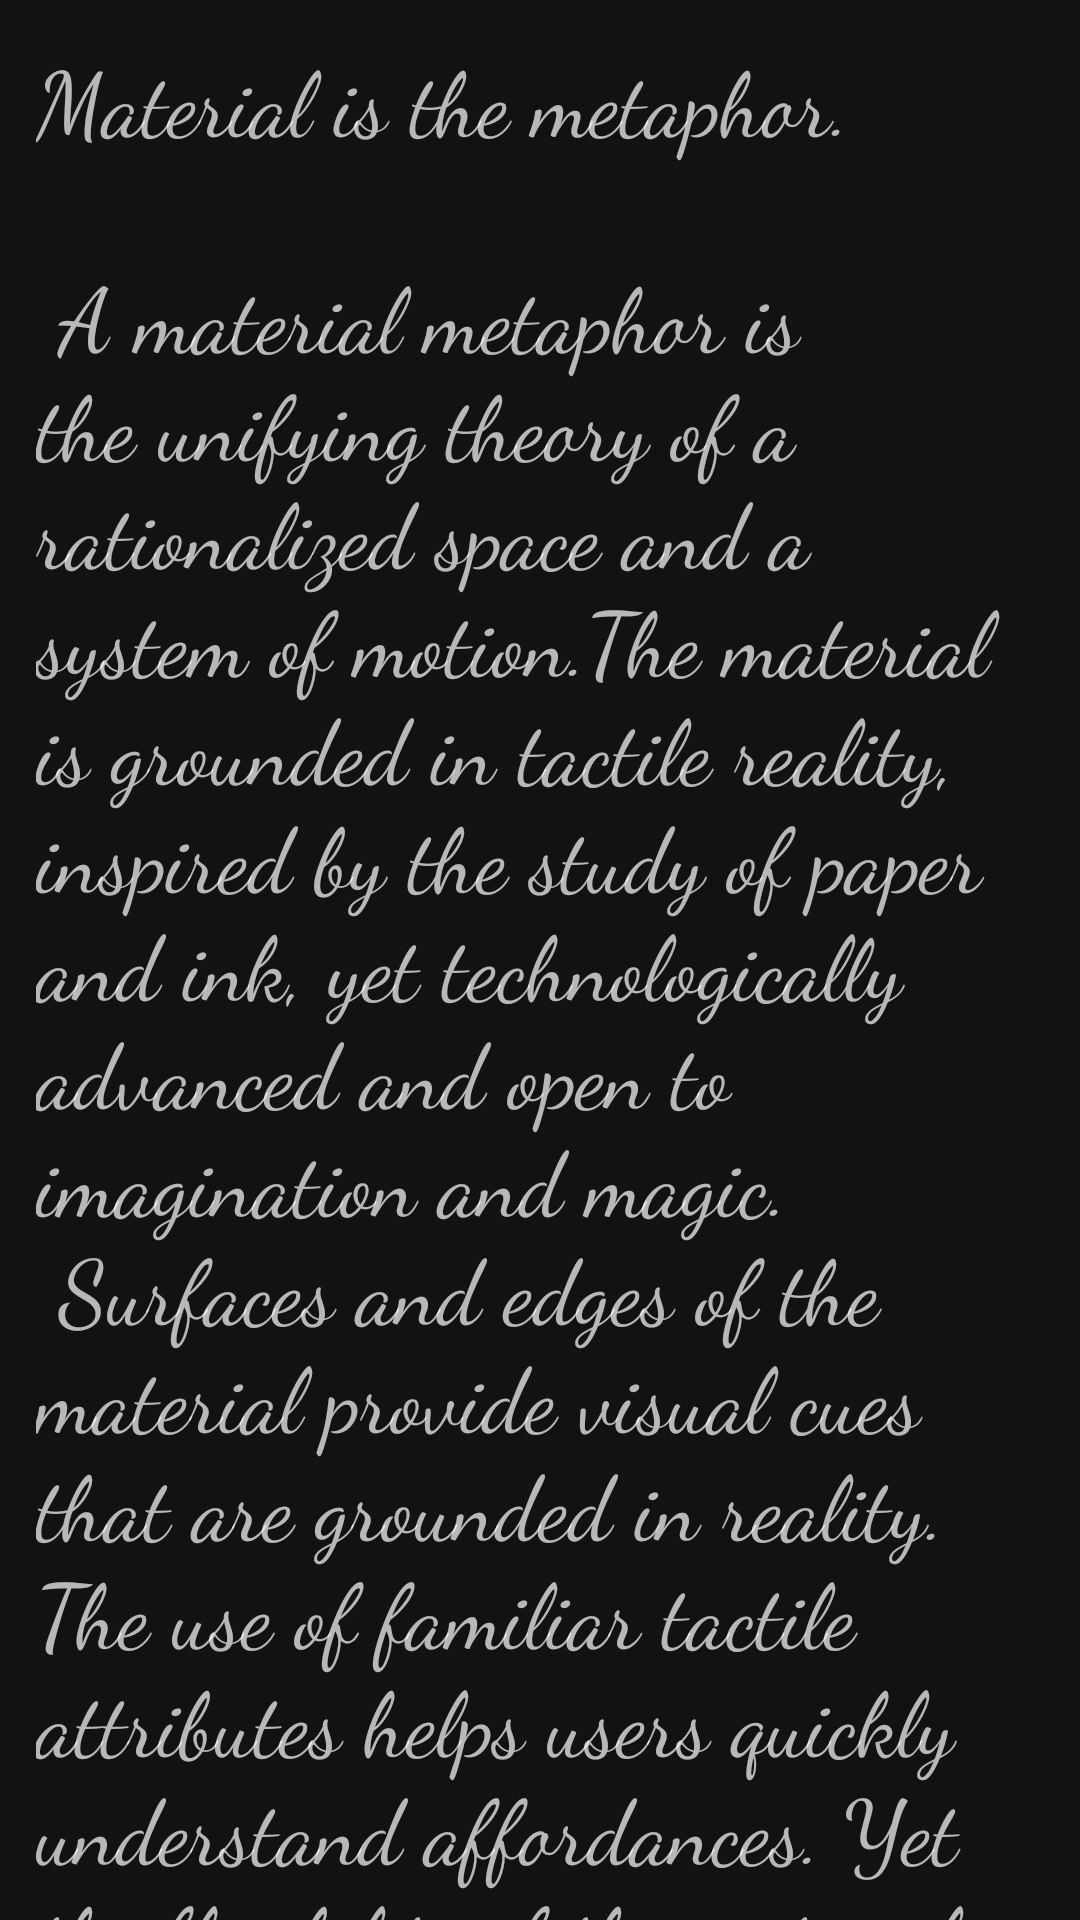

Layout XML and referenced resources for this Android screen:
<!-- AndroidManifest.xml: application theme Theme.MaterialComponents.NoActionBar -->
<!-- res/layout/activity_item_view.xml -->
<?xml version="1.0" encoding="utf-8"?>
<androidx.coordinatorlayout.widget.CoordinatorLayout xmlns:android="http://schemas.android.com/apk/res/android"
    xmlns:app="http://schemas.android.com/apk/res-auto"
    xmlns:tools="http://schemas.android.com/tools"
    android:layout_width="match_parent"
    android:layout_height="match_parent"
    android:fitsSystemWindows="true"
    tools:context=".Screens.ItemView">

    <com.google.android.material.appbar.AppBarLayout
        android:id="@+id/app_bar"
        android:layout_width="match_parent"
        android:layout_height="@dimen/app_bar_height"
        android:fitsSystemWindows="true"
        android:theme="@style/AppBarOverlay">

        <com.google.android.material.appbar.CollapsingToolbarLayout
            android:id="@+id/toolbar_layout"
            android:layout_width="match_parent"
            android:layout_height="match_parent"
            android:fitsSystemWindows="true"
            app:contentScrim="?attr/colorPrimary"
            app:layout_scrollFlags="scroll|exitUntilCollapsed"
            app:toolbarId="@+id/toolbar">

            <com.github.chrisbanes.photoview.PhotoView
                android:layout_width="match_parent"
                android:layout_height="match_parent"
                android:scaleType="fitXY"
                android:id="@+id/photo"/>

        </com.google.android.material.appbar.CollapsingToolbarLayout>
    </com.google.android.material.appbar.AppBarLayout>

    <include layout="@layout/content_item_view" />


</androidx.coordinatorlayout.widget.CoordinatorLayout>
<!-- res/layout/content_item_view.xml (included above) -->
<?xml version="1.0" encoding="utf-8"?>
<androidx.core.widget.NestedScrollView xmlns:android="http://schemas.android.com/apk/res/android"
    xmlns:app="http://schemas.android.com/apk/res-auto"
    xmlns:tools="http://schemas.android.com/tools"
    android:layout_width="match_parent"
    android:layout_height="match_parent"
    app:layout_behavior="@string/appbar_scrolling_view_behavior"
    tools:context=".Screens.ItemView"
    tools:showIn="@layout/activity_item_view">

    <LinearLayout
        android:layout_width="match_parent"
        android:layout_height="match_parent"
        android:orientation="vertical">

        <TextView
            android:fontFamily="cursive"
            android:textSize="30sp"
            android:id="@+id/name"
            android:layout_width="wrap_content"
            android:layout_height="wrap_content"
            android:layout_margin="12dp"
            android:text="@string/large_text" />

        <TextView
            android:id="@+id/thedescription"
            android:layout_width="wrap_content"
            android:layout_height="wrap_content"
            android:layout_margin="12dp"
            android:fontFamily="cursive"
            android:text="@string/large_text"
            android:textColor="@android:color/darker_gray"
            android:textSize="20sp" />


        <LinearLayout
            android:layout_width="wrap_content"
            android:layout_height="wrap_content"
            android:orientation="horizontal">

            <TextView
                android:layout_weight="1"
                android:textSize="15sp"
                android:layout_width="wrap_content"
                android:layout_height="wrap_content"
                android:layout_margin="12dp"
                android:textColor="@android:color/darker_gray"
                android:text="Price @Ksh :" />



            <TextView
                android:layout_weight="1"
                android:textSize="15sp"
                android:id="@+id/amount"
                android:layout_width="wrap_content"
                android:layout_height="wrap_content"
                android:layout_margin="12dp"
                android:textColor="@android:color/darker_gray"
                android:text="@string/large_text" />



        </LinearLayout>





        <LinearLayout
            android:layout_width="match_parent"
            android:layout_height="wrap_content"
            android:orientation="vertical">




                <TextView
                    android:layout_weight="1"
                    android:layout_margin="12dp"
                    android:layout_width="match_parent"
                    android:layout_height="wrap_content"
                    android:text="Choose Quantity :"/>

                <androidx.appcompat.widget.AppCompatSpinner
                    android:layout_weight="1"
                    android:layout_width="match_parent"
                    style="@style/Widget.AppCompat.Light.Spinner.DropDown.ActionBar"
                    android:id="@+id/ChooseQuantity"
                    android:layout_margin="12dp"
                    android:layout_height="match_parent">
                </androidx.appcompat.widget.AppCompatSpinner>


            <Button
                android:layout_width="match_parent"
                android:layout_margin="8dp"
                android:layout_height="wrap_content"
                android:text="Add to cart"
                android:id="@+id/addtocart"/>
        </LinearLayout>


    </LinearLayout>



</androidx.core.widget.NestedScrollView>
<!-- resources referenced by this layout -->
<resources>

</resources>
